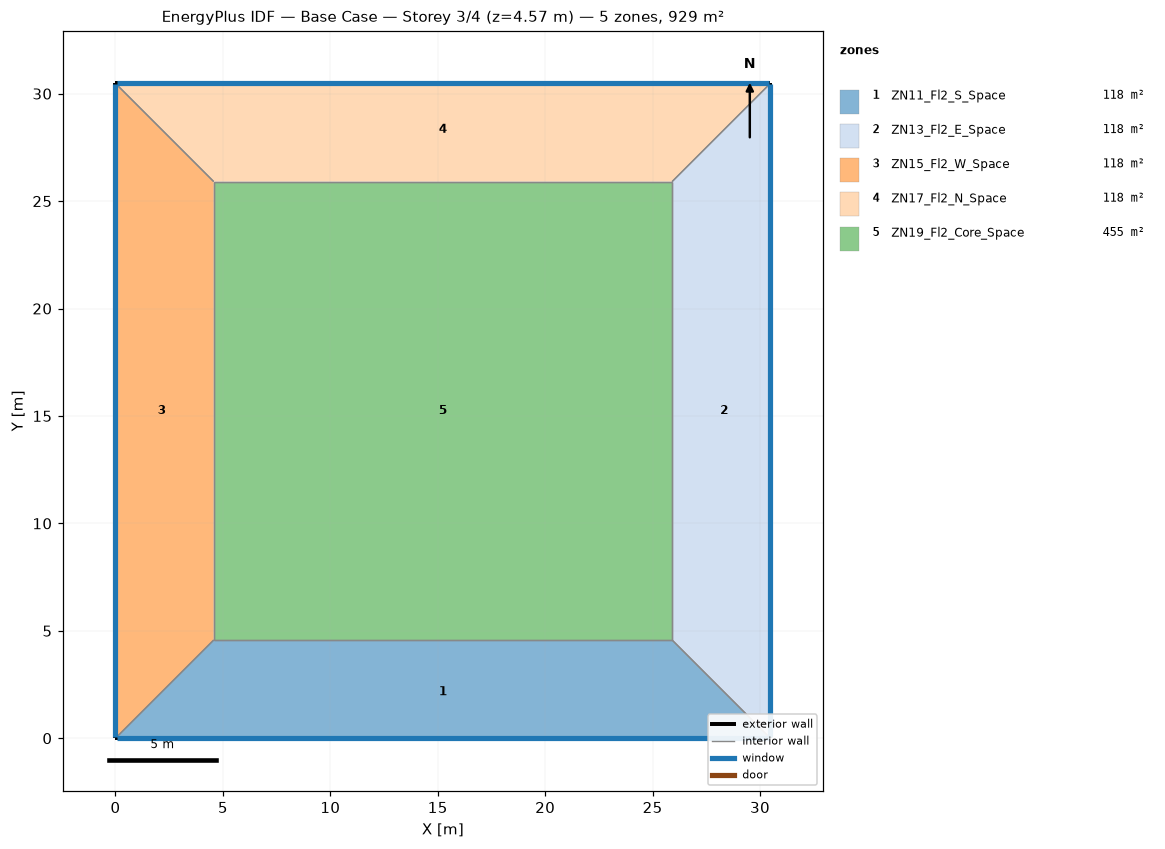
=== STOREY PLAN SPEC (per zone: floor XY polygon, exterior-wall plan segments, windows/doors) ===
zone 1: ZN11_Fl2_S_Space  (118.5 m²)
  floor: (0.00, 0.00) (4.57, 4.57) (25.91, 4.57) (30.48, 0.00)
  exterior wall: (0.00, 0.00) – (30.48, 0.00)  [30.5 m]
    window: (0.05, 0.00) – (30.43, 0.00)  [55.7 m²]
  interior walls: 3
zone 2: ZN13_Fl2_E_Space  (118.5 m²)
  floor: (25.91, 25.91) (30.48, 30.48) (30.48, 0.00) (25.91, 4.57)
  exterior wall: (30.48, 0.00) – (30.48, 30.48)  [30.5 m]
    window: (30.48, 0.05) – (30.48, 30.43)  [55.7 m²]
  interior walls: 3
zone 3: ZN15_Fl2_W_Space  (118.5 m²)
  floor: (0.00, 0.00) (0.00, 30.48) (4.57, 25.91) (4.57, 4.57)
  exterior wall: (0.00, 30.48) – (0.00, 0.00)  [30.5 m]
    window: (0.00, 30.43) – (0.00, 0.05)  [55.7 m²]
  interior walls: 3
zone 4: ZN17_Fl2_N_Space  (118.5 m²)
  floor: (4.57, 25.91) (0.00, 30.48) (30.48, 30.48) (25.91, 25.91)
  exterior wall: (30.48, 30.48) – (0.00, 30.48)  [30.5 m]
    window: (30.43, 30.48) – (0.05, 30.48)  [55.7 m²]
  interior walls: 3
zone 5: ZN19_Fl2_Core_Space  (455.2 m²)
  floor: (4.57, 4.57) (4.57, 25.91) (25.91, 25.91) (25.91, 4.57)
  interior walls: 4

=== DERIVED (storey summary) ===
Building: Base Case
Storey: 3 of 4  (floor level z = 4.57 m)
Storey gross floor area: 929.0 m²
Zones on this storey: 5
  - ZN11_Fl2_S_Space: floor 118.5 m²; exterior wall 30.5 m (111.5 m²); 1 window(s) 55.7 m²; WWR 50.0%
  - ZN13_Fl2_E_Space: floor 118.5 m²; exterior wall 30.5 m (111.5 m²); 1 window(s) 55.7 m²; WWR 50.0%
  - ZN15_Fl2_W_Space: floor 118.5 m²; exterior wall 30.5 m (111.5 m²); 1 window(s) 55.7 m²; WWR 50.0%
  - ZN17_Fl2_N_Space: floor 118.5 m²; exterior wall 30.5 m (111.5 m²); 1 window(s) 55.7 m²; WWR 50.0%
  - ZN19_Fl2_Core_Space: floor 455.2 m²
Zone adjacency (shared interzone walls):
  - ZN11_Fl2_S_Space ↔ ZN13_Fl2_E_Space
  - ZN11_Fl2_S_Space ↔ ZN15_Fl2_W_Space
  - ZN11_Fl2_S_Space ↔ ZN19_Fl2_Core_Space
  - ZN13_Fl2_E_Space ↔ ZN17_Fl2_N_Space
  - ZN13_Fl2_E_Space ↔ ZN19_Fl2_Core_Space
  - ZN15_Fl2_W_Space ↔ ZN17_Fl2_N_Space
  - ZN15_Fl2_W_Space ↔ ZN19_Fl2_Core_Space
  - ZN17_Fl2_N_Space ↔ ZN19_Fl2_Core_Space